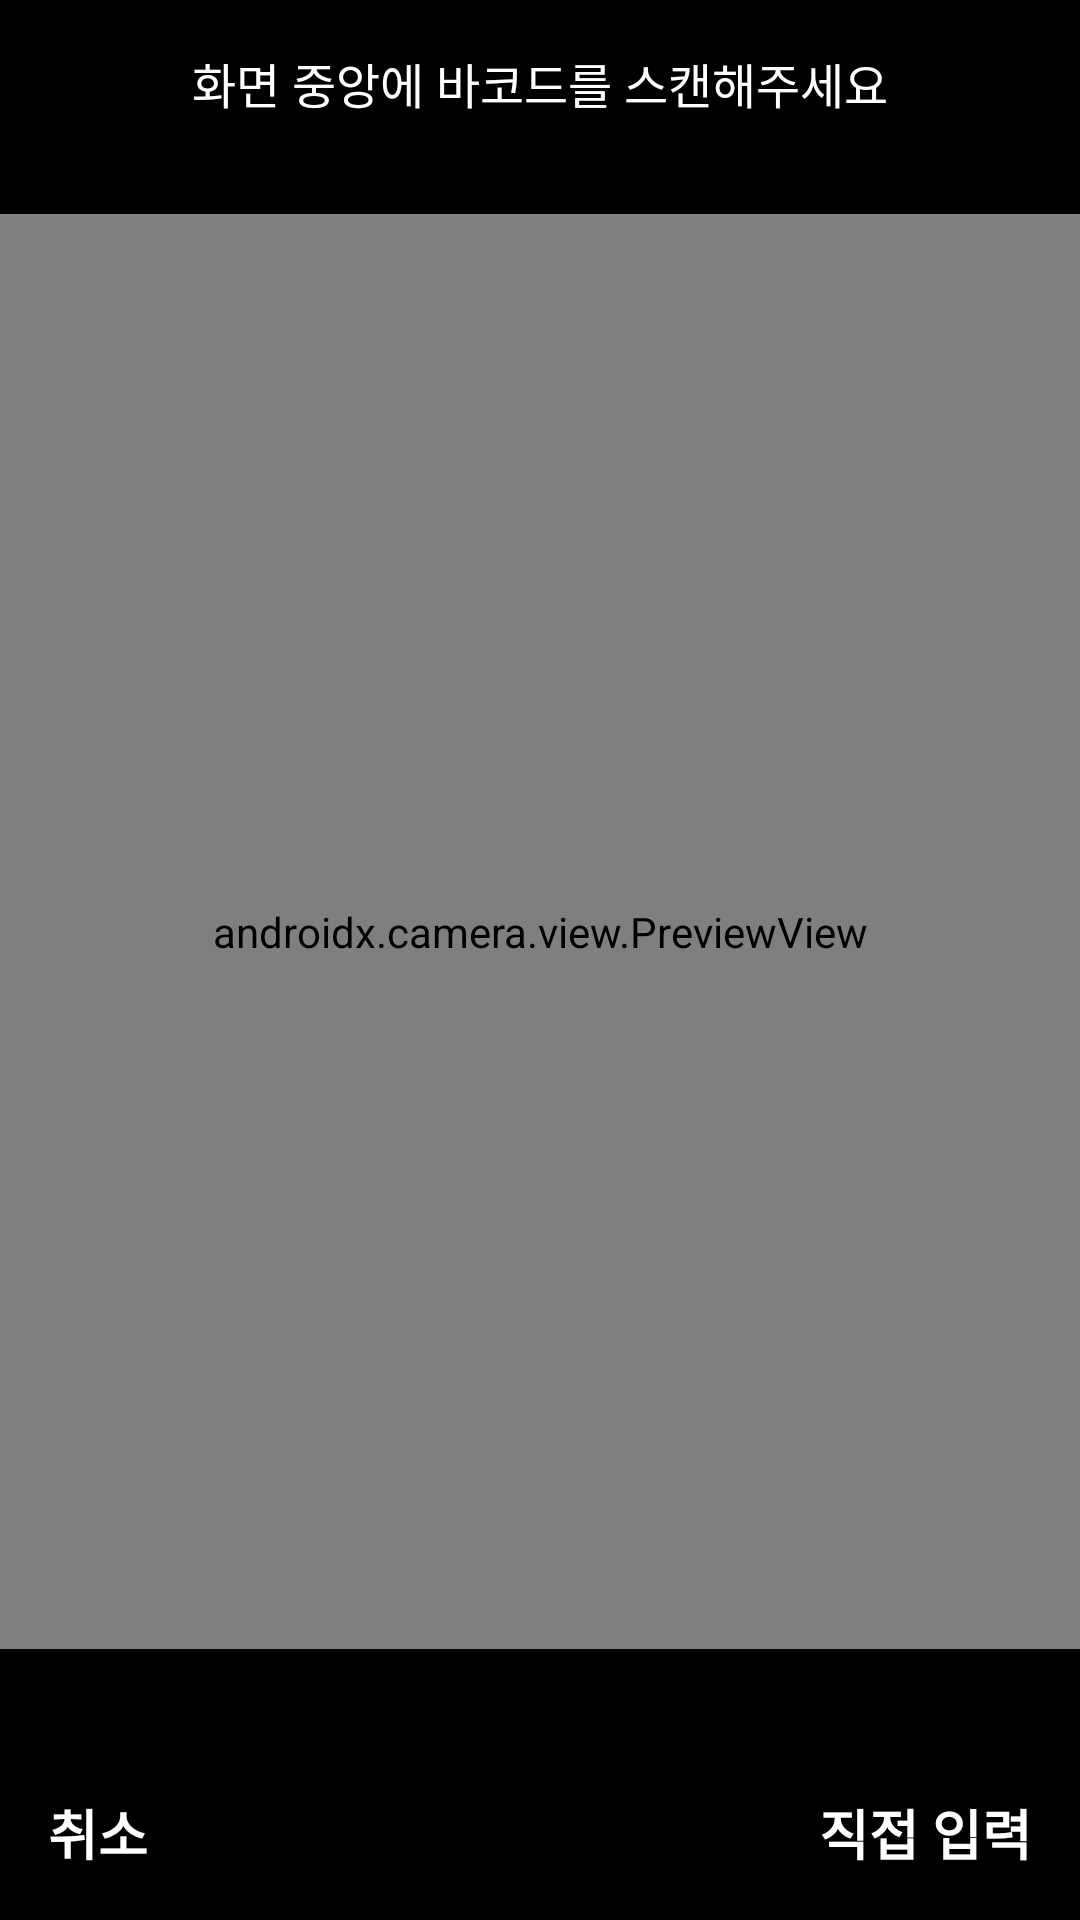

This screen was rendered from an Android layout file. Write that file and the resources it references.
<!-- AndroidManifest.xml: application theme Theme.PocketFridge -->
<!-- res/layout/fragment_barcode_scan.xml -->
<?xml version="1.0" encoding="utf-8"?>
<layout xmlns:android="http://schemas.android.com/apk/res/android"
    xmlns:tools="http://schemas.android.com/tools">

    <data>

    </data>

    <LinearLayout
        android:layout_width="match_parent"
        android:layout_height="match_parent"
        android:background="@color/black"
        android:orientation="vertical" >

        <TextView
            android:layout_width="match_parent"
            android:layout_height="wrap_content"
            android:layout_marginTop="@dimen/activity_margin_default"
            android:layout_marginBottom="@dimen/activity_margin_wide"
            android:text="@string/help_msg_barcode_scan"
            android:textAlignment="center"
            android:textAppearance="@style/form_text"
            android:textColor="@color/white" />

        <androidx.camera.view.PreviewView
            android:id="@+id/prev_barcodeF_camera"
            android:layout_width="match_parent"
            android:layout_height="0dp"
            android:layout_weight="1" >

        </androidx.camera.view.PreviewView>

        <LinearLayout
            android:layout_width="match_parent"
            android:layout_height="wrap_content"
            android:layout_marginTop="@dimen/activity_margin_wide"
            android:orientation="horizontal">

            <TextView
                android:id="@+id/tv_barcode_scanF_cancel"
                android:layout_width="wrap_content"
                android:layout_height="wrap_content"
                android:layout_weight="1"
                android:paddingLeft="@dimen/activity_margin_default"
                android:paddingTop="@dimen/activity_margin_default"
                android:paddingBottom="@dimen/activity_margin_default"
                android:text="@string/cancel"
                android:textAppearance="@style/button_text_big_white" />

            <TextView
                android:id="@+id/tv_barcode_scanF_self_input"
                android:layout_width="wrap_content"
                android:layout_height="wrap_content"
                android:layout_weight="1"
                android:paddingTop="@dimen/activity_margin_default"
                android:paddingRight="@dimen/activity_margin_default"
                android:paddingBottom="@dimen/activity_margin_default"
                android:text="@string/self_input"
                android:textAlignment="viewEnd"
                android:textAppearance="@style/button_text_big_white" />
        </LinearLayout>

    </LinearLayout>
</layout>
<!-- resources referenced by this layout -->
<resources>
  <color name="black">#FF000000</color>
  <color name="white">#FFFFFFFF</color>
  <dimen name="activity_margin_default">16dp</dimen>
  <dimen name="activity_margin_wide">32dp</dimen>
  <string name="cancel">취소</string>
  <string name="help_msg_barcode_scan">화면 중앙에 바코드를 스캔해주세요</string>
  <string name="self_input">직접 입력</string>
  <style name="button_text_big_white">
          <item name="android:layout_width">wrap_content</item>
          <item name="android:layout_height">wrap_content</item>
          <item name="android:textSize">@dimen/button_text_size_big</item>
          <item name="android:textColor">@color/white</item>
          <item name="android:fontFamily">@font/noto_sans_regular</item>
          <item name="android:includeFontPadding">false</item>
          <item name="android:textStyle">bold</item>
      </style>
  <style name="form_text">
          <item name="android:layout_width">wrap_content</item>
          <item name="android:layout_height">wrap_content</item>
          <item name="android:textSize">@dimen/form_text_size</item>
          <item name="android:textColor">@color/black_high_emphasis</item>
          <item name="android:fontFamily">@font/noto_sans_regular</item>
          <item name="android:includeFontPadding">false</item>
      </style>
  <style name="Theme.PocketFridge" parent="Theme.MaterialComponents.Light.NoActionBar">
          
          <item name="colorPrimary">@color/main_color</item>
          <item name="colorPrimaryVariant">@color/main_color</item>
          <item name="colorOnPrimary">@color/white</item>
          
          <item name="colorSecondary">@color/teal_200</item>
          <item name="colorSecondaryVariant">@color/teal_700</item>
          <item name="colorOnSecondary">@color/black</item>
          
          <item name="android:statusBarColor">@android:color/transparent</item>
          <item name="android:windowLightStatusBar">true</item>
          
          <item name="toolbarStyle">@style/Widget.App.Toolbar</item>
          <item name="bottomSheetDialogTheme">@style/AppBottomSheetDialogTheme</item>
          <item name="android:overScrollMode">never</item>
          <item name="android:windowSoftInputMode">adjustPan</item>
      </style>
  <dimen name="button_text_size_big">18sp</dimen>
  <dimen name="form_text_size">16sp</dimen>
  <color name="black_high_emphasis">#D9000000</color>
  <color name="main_color">#ff7b30</color>
  <color name="teal_200">#FF03DAC5</color>
  <color name="teal_700">#FF018786</color>
  <style name="Widget.App.Toolbar" parent="Widget.MaterialComponents.Toolbar.Primary">
          <item name="materialThemeOverlay">@style/ThemeOverlay.App.Toolbar</item>
      </style>
  <style name="AppBottomSheetDialogTheme" parent="Theme.Design.Light.BottomSheetDialog">
          <item name="bottomSheetStyle">@style/AppModalStyle</item>
      </style>
  <style name="ThemeOverlay.App.Toolbar" parent="">
          <item name="colorPrimary">@color/white</item>
          <item name="colorOnPrimary">@color/black</item>
      </style>
  <style name="AppModalStyle" parent="Widget.Design.BottomSheet.Modal">
          <item name="android:background">@drawable/bg_rounded_dialog</item>
      </style>
</resources>
